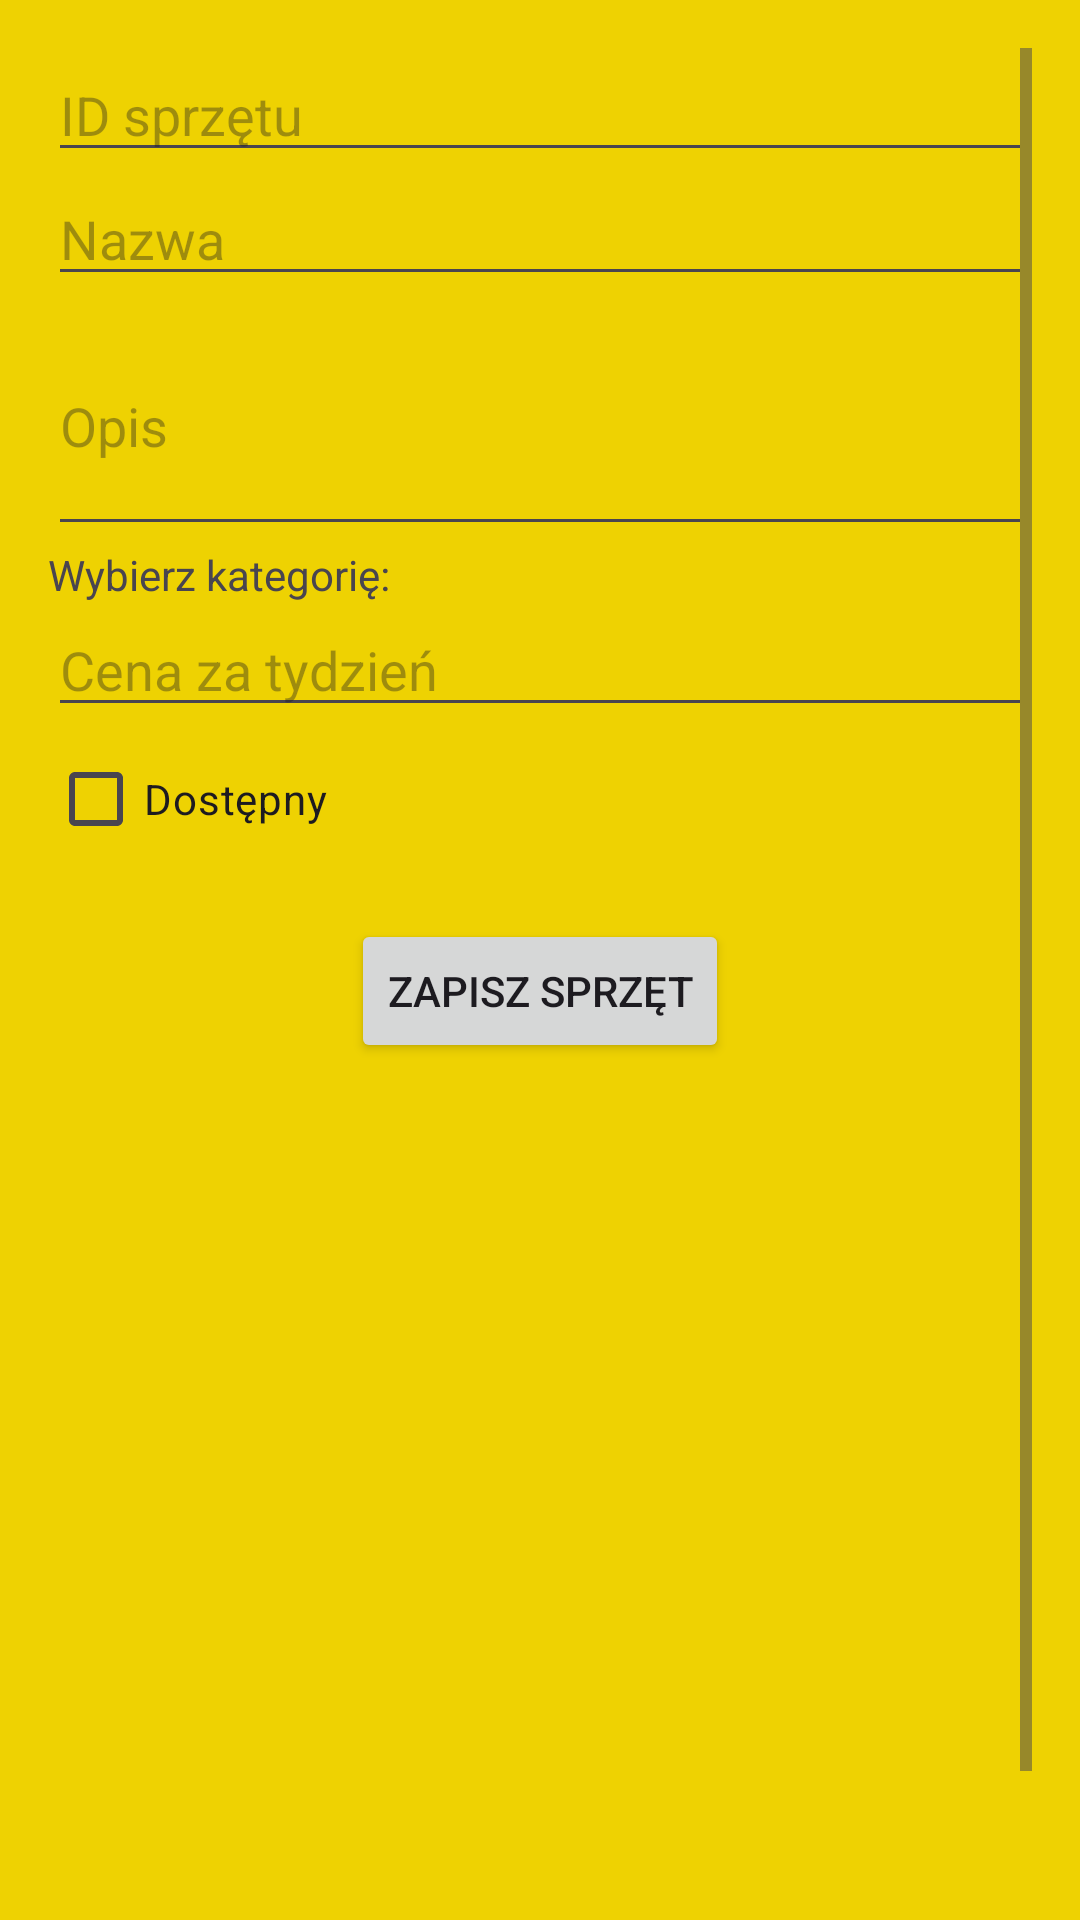

Reconstruct the res/layout file that produces this screen, plus the resources it refers to.
<!-- AndroidManifest.xml: application theme Theme.MountainEquipmentRental -->
<!-- res/layout/fragment_add_new_gear.xml -->
<?xml version="1.0" encoding="utf-8"?>
<ScrollView xmlns:android="http://schemas.android.com/apk/res/android"
    xmlns:app="http://schemas.android.com/apk/res-auto"
    android:layout_width="match_parent"
    android:layout_height="match_parent"
    android:padding="16dp"
    android:background="@color/yellow">

    <LinearLayout
        android:layout_width="match_parent"
        android:layout_height="wrap_content"
        android:orientation="vertical">

        <EditText
            android:id="@+id/editTextId"
            android:layout_width="match_parent"
            android:layout_height="wrap_content"
            android:hint="ID sprzętu"
            android:inputType="text" />

        <EditText
            android:id="@+id/editTextName"
            android:layout_width="match_parent"
            android:layout_height="wrap_content"
            android:hint="Nazwa"
            android:inputType="text" />

        <EditText
            android:id="@+id/editTextDescription"
            android:layout_width="match_parent"
            android:layout_height="wrap_content"
            android:hint="Opis"
            android:inputType="textMultiLine"
            android:minLines="3" />
        <TextView
            android:layout_width="match_parent"
            android:layout_height="wrap_content"
            android:text="Wybierz kategorię:"/>
        <Spinner
            android:id="@+id/spinnerCategory"
            android:layout_width="match_parent"
            android:layout_height="wrap_content"
            android:hint="Wybierz kategorię"
            android:background="@android:color/transparent"
            />

        <EditText
            android:id="@+id/editTextPrice"
            android:layout_width="match_parent"
            android:layout_height="wrap_content"
            android:hint="Cena za tydzień"
            android:inputType="numberDecimal" />

        <CheckBox
            android:id="@+id/checkBoxAvailable"
            android:layout_width="wrap_content"
            android:layout_height="wrap_content"
            android:text="Dostępny" />

        <Button
            android:id="@+id/buttonSave"
            android:layout_width="wrap_content"
            android:layout_height="wrap_content"
            android:text="Zapisz sprzęt"
            android:layout_gravity="center"
            android:layout_marginTop="16dp" />

        <ImageView
            android:id="@+id/imageViewQrCode"
            android:layout_width="250dp"
            android:layout_height="250dp"
            android:layout_gravity="center"
            android:layout_marginTop="15dp"
            android:contentDescription="Kod QR sprzętu" />
        <Button
            android:id="@+id/buttonSaveQr"
            android:layout_width="wrap_content"
            android:layout_height="wrap_content"
            android:layout_marginTop="10dp"
            android:layout_gravity="center"
            android:text="Zapisz kod QR jako obrazek" />
    </LinearLayout>
</ScrollView>
<!-- resources referenced by this layout -->
<resources>
  <color name="yellow">#EED202</color>
  <style name="Theme.MountainEquipmentRental" parent="Base.Theme.MountainEquipmentRental" />
  <style name="Base.Theme.MountainEquipmentRental" parent="Theme.Material3.DayNight.NoActionBar">
          
          
      </style>
</resources>
